Run: headless pygame with SDL's dummy video driver; simulated clock (each Clock.tick advances the game by its frame time, no real sleeping); random seed 0; keys injected as events and as key.get_pressed() state; mouse plan: one left click at the window centre at the start of phase 2, then a move to the lower-right quarter at the start of phase 3.
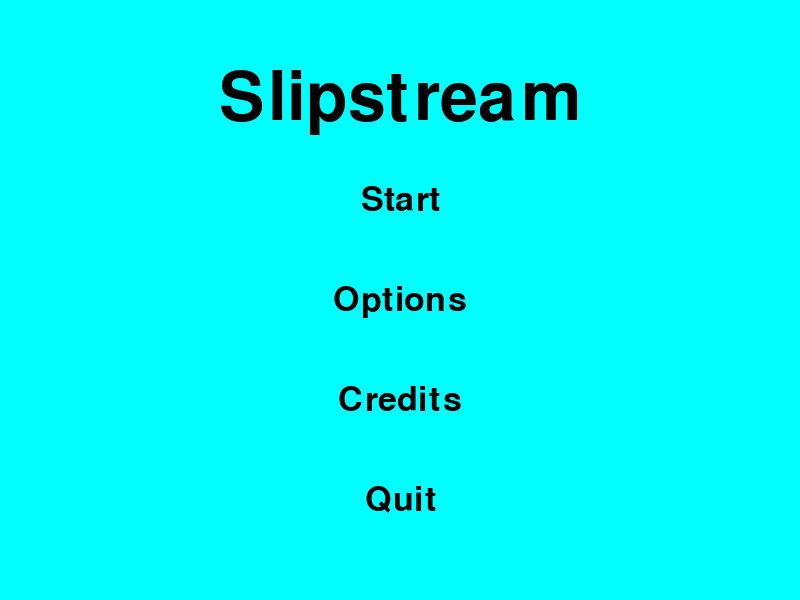
Frame 1 of 4 · flips 1–60 · no input
Frame 2 of 4 · flips 61–180 · clicked the window centre · tapped SPACE, RETURN · held RIGHT (→), D · screen unchanged from frame 1, image omitted
Frame 3 of 4 · flips 181–300 · moved the mouse to the lower-right quarter · held DOWN (↓), S · screen unchanged from frame 2, image omitted
Frame 4 of 4 · flips 301–420 · held LEFT (←), A, UP (↑), W · screen unchanged from frame 3, image omitted

The pygame program that drew these frames:

import pygame
import sys
from sys import exit
import random

pygame.init()
#Window Parametres and Name
width = 800
height = 600
screen = pygame.display.set_mode((width,height))
pygame.display.set_caption("Slipstream")
#Clock and Framerate
clock = pygame.time.Clock()
#Font object (cant believe i forgot this lol)
main_font = pygame.font.Font(None, 50)
#A variable with the mouse_position
mouse_pos = pygame.mouse.get_pos()
#Main menu class, sets up backgroud in v1 does buttons as well
#Ok so I'm changing this instead im doing a Menu main class with sub classes inherting everything they need to lol
#There will also be a button class since I would like to navigate using a mouse though I may try making a version that uses only keyboad as well
#Button Class that is magpied 

class Button():
    def __init__(self, name_i, x_pos, y_pos, width, height):
        #self.rect_b = pygame.Rect(x_pos, y_pos, width, height)
        #The text that will be displayed
        self.name_i = name_i
        #Creating the text itself the text is whatever is in self.name_i and the colour is white
        self.name = main_font.render(self.name_i,True,"black")
        #This creates a rect that the text can actually be put and displayed on
        self.name_rect = self.name.get_rect(center = (x_pos, y_pos))
    #This updates the screen to show the button    
    def update(self):
        screen.blit(self.name, self.name_rect)
    #This checks if the mouse has interacted with the button
    def checkForInput(self,position):
        if position[0] in range (self.name_rect.left,self.name_rect.right) and position[1] in range(self.name_rect.top,self.name_rect.bottom):
            print("Button press")



class Menu:
    def __init__(self, name, x, y, width, height):
        self.rect = pygame.Rect(x, y, width, height)
        self.maintext = ""
        self.button = button
    
    def background():pass
        
#Creating the get_font function used to display the main menu text
def get_font(size):
    return pygame.font.Font(None, size)


#Creating the main menu game loop
def main_menu():
   while True:
       #Fills the screen and sets the background
       screen.fill("aqua")
       
       #Gets the mouse positions so we can check for buttons later
       menu_mouse_pos = pygame.mouse.get_pos()

       #Creates the text that will go on the menu screen
       menu_text = get_font(100).render("Slipstream",True,"black")
       menu_rect = menu_text.get_rect(center =(400,100))

       #Creating the buttons that will go on the main menu by using the button class from before
       start_button = Button("Start",400,200,100,50)

       options_button = Button("Options",400,300,100,50)

       credits_button = Button("Credits",400,400,100,50)

       quit_button = Button("Quit",400,500,100,50)
        
       #Buttons get put into list to make executing methods more efficient.
       Buttons_l = [start_button,options_button,credits_button,quit_button]                               

                                      
       screen.blit(menu_text,menu_rect)
        
       #This runs the update code for all the buttons 
       for button in Buttons_l:
            button.update()

       for event in pygame.event.get():
            if event.type == pygame.QUIT:
                pygame.quit()
                sys.exit()
            if event.type == pygame.MOUSEBUTTONDOWN:
                if start_button.checkForInput(menu_mouse_pos):
                    level_select()
                if options_button.checkForInput(menu_mouse_pos):
                    options()
                if credits_button.checkForInput(menu_mouse_pos):
                    credits_game()
                if quit_button.checkForInput(menu_mouse_pos):
                    pygame.quit()
                    sys.exit()
            #for i in Buttons_l:
             #   button.update
                                      
       pygame.display.update()
                    
main_menu()

button = Button("clicked",400,300,100,50)

##while True:
##    for event in pygame.event.get():
##        if event.type == pygame.QUIT:
##            pygame.quit()
##            exit()
##        if event.type == pygame.MOUSEBUTTONDOWN:
##            button.checkForInput(pygame.mouse.get_pos())
##
##    screen.fill("Black")
##
##    button.update()
##    #draw all our elements
##    #update everything
##    pygame.display.update()
##    clock.tick(60)         

#main_menu()
